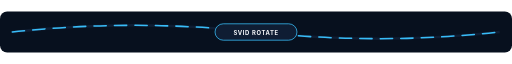
t = 0.00 s
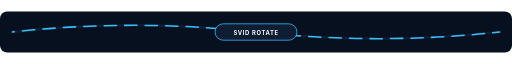
t = 1.00 s
t = 2.00 s: frame unchanged from t = 0.00 s, image omitted
t = 3.00 s: frame unchanged from t = 1.00 s, image omitted

The animated SVG that drew these frames (rendered in a browser with its animation timeline set to each time). Animation: 1 SMIL element (animate=1); one cycle of 4.00 s, repeats indefinitely.

<svg xmlns="http://www.w3.org/2000/svg" viewBox="0 0 1000 80" width="1000" height="80" role="img" aria-labelledby="divider_spiffe_svid_rotation_lineTitle divider_spiffe_svid_rotation_lineDesc">
  <title id="divider_spiffe_svid_rotation_lineTitle">SPIFFE Identity Line</title>
  <desc id="divider_spiffe_svid_rotation_lineDesc">Animated README section divider for SPIFFE Identity Line with continuous signal motion.</desc>
  <g id="divider_spiffe_svid_rotation_lineBase" data-edit-id="base" data-edit-label="Divider background" data-edit-lock="true"><rect x="0" y="0" width="1000" height="80" rx="14" fill="#07101e"/></g>
  <g id="divider_spiffe_svid_rotation_lineTrack" data-edit-id="track" data-edit-label="Animated divider track"><path d="M24 40Q260 14 500 40T976 40" fill="none" stroke="#0f1d33" stroke-width="5"/><path d="M24 40Q260 14 500 40T976 40" fill="none" stroke="#38bdf8" stroke-width="3" stroke-linecap="round" stroke-dasharray="24 16"><animate id="divider_spiffe_svid_rotation_lineWaveFlow" attributeName="stroke-dashoffset" values="80;0" dur="4s" repeatCount="indefinite"/></path></g>
  <g id="divider_spiffe_svid_rotation_lineBadge" data-edit-id="badge" data-edit-label="Center divider badge"><rect x="420" y="24" width="160" height="32" rx="16" fill="#0f1d33" stroke="#38bdf8" stroke-width="1.5"/><text id="divider_spiffe_svid_rotation_lineTagText" data-edit-id="tag-text" data-edit-label="Divider label" x="500" y="45" text-anchor="middle" font-family="Inter,ui-sans-serif,system-ui,sans-serif" font-size="11.5" font-weight="750" letter-spacing="1.2" fill="#f8fafc">SVID ROTATE</text></g>
</svg>
